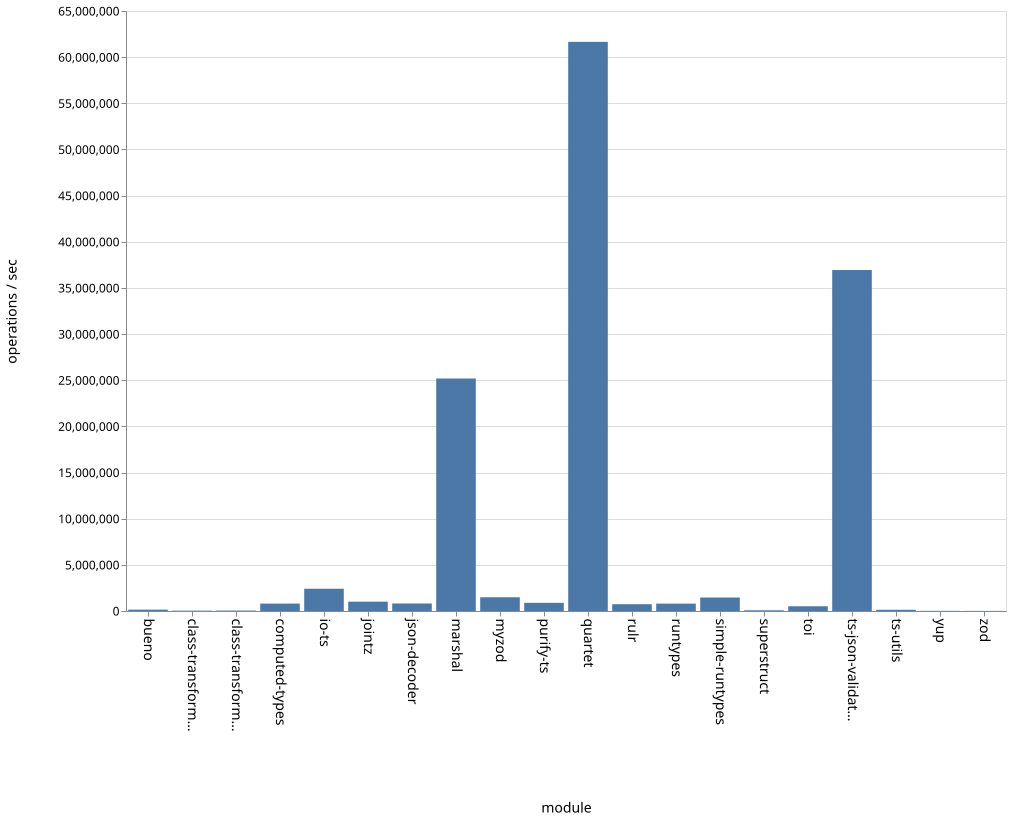

The data file committed next to this chart (first rows):
name, ops
bueno, 145812
class-transformer-validator-async, 39515
class-transformer-validator-sync, 45966
computed-types, 803271
io-ts, 2411390
jointz, 1011665
json-decoder, 815387
marshal, 25185016
myzod, 1487386
purify-ts, 886627
quartet, 61659679
rulr, 734934
runtypes, 798586
simple-runtypes, 1460271
superstruct, 77128
toi, 512276
ts-json-validator, 36940841
ts-utils, 129361
yup, 17936
zod, 10554
